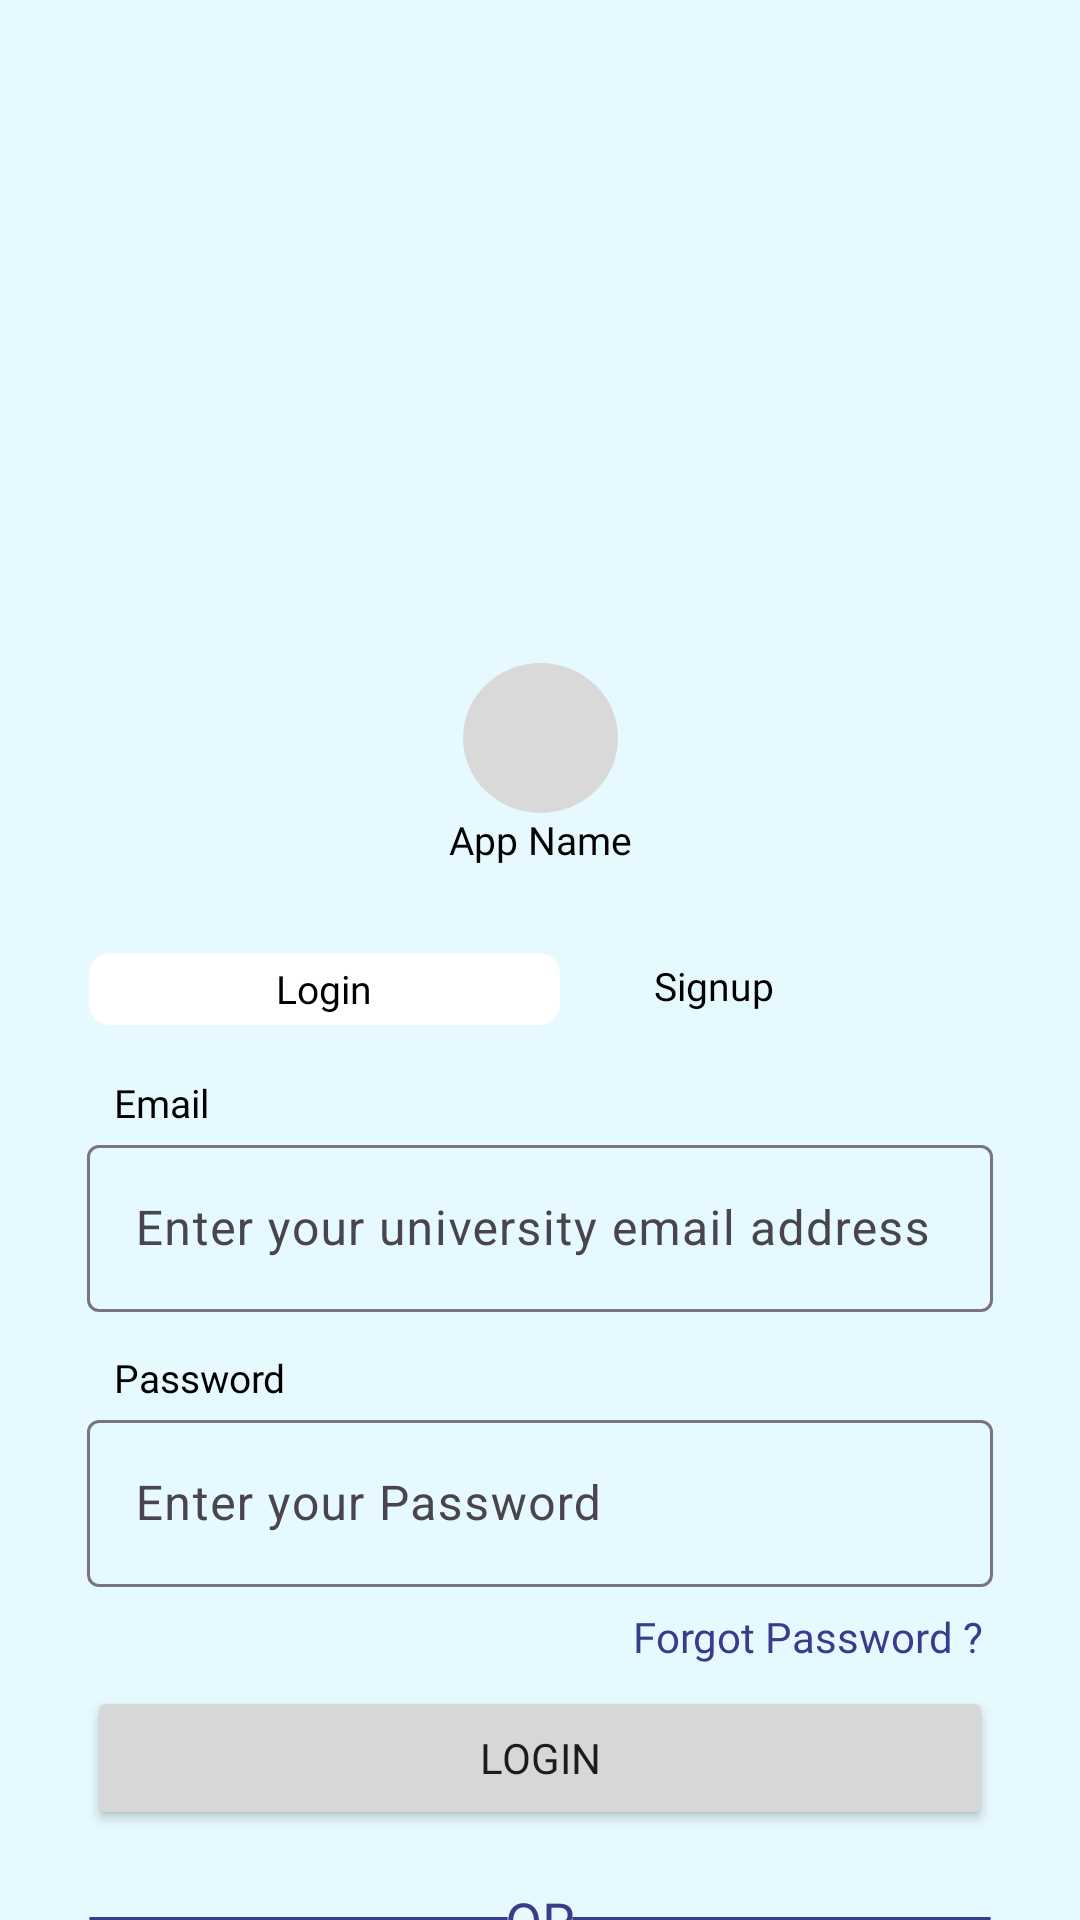

The Android layout XML behind this screen, and the referenced resources:
<!-- AndroidManifest.xml: application theme Theme.NelsonFinalYearProject -->
<!-- res/layout/fragment_login.xml -->
<?xml version="1.0" encoding="utf-8"?>
<androidx.constraintlayout.widget.ConstraintLayout xmlns:android="http://schemas.android.com/apk/res/android"
    xmlns:app="http://schemas.android.com/apk/res-auto"
    xmlns:tools="http://schemas.android.com/tools"
    android:layout_width="match_parent"
    android:layout_height="match_parent">

    <ImageButton
        android:id="@+id/iv_displayed_pic"
        android:layout_width="wrap_content"
        android:layout_height="wrap_content"
        android:background="@drawable/ic_circle_shape"
        android:layout_marginTop="221dp"
        app:layout_constraintEnd_toEndOf="parent"
        app:layout_constraintStart_toStartOf="parent"
        app:layout_constraintTop_toTopOf="parent" />


    <TextView
        android:id="@+id/tv_app_name"
        android:layout_width="wrap_content"
        android:layout_height="wrap_content"
        android:text="@string/Appp_name"
        android:textSize="13sp"
        android:textAppearance="@style/Appp_name"
        android:fontFamily="@font/poppins_medium"
        app:layout_constraintEnd_toEndOf="parent"
        app:layout_constraintStart_toStartOf="parent"
        app:layout_constraintTop_toBottomOf="@+id/iv_displayed_pic" />

    <TextView
        android:id="@+id/tv_login"
        android:layout_width="wrap_content"
        android:layout_height="wrap_content"
        android:gravity="center"
        android:text="@string/login"
        android:textSize="13sp"
        android:textAppearance="@style/login"
        android:fontFamily="@font/poppins_medium"
        android:padding="2dp"
        style="@style/ClickableView"
        android:layout_marginTop="29dp"
        android:background="@drawable/ic_tv_frame"
        app:layout_constraintEnd_toStartOf="@+id/tv_signup"
        app:layout_constraintStart_toStartOf="parent"
        app:layout_constraintTop_toBottomOf="@+id/tv_app_name" />


    <TextView
        android:id="@+id/tv_signup"
        android:layout_width="wrap_content"
        android:layout_height="wrap_content"
        android:padding="2dp"
        android:layout_marginEnd="100dp"
        style="@style/ClickableView"
        android:text="@string/signup"
        android:textSize="13sp"
        android:textAppearance="@style/signup"
        android:fontFamily="@font/poppins_medium"
        app:layout_constraintEnd_toEndOf="parent"
       app:layout_constraintTop_toTopOf="@+id/tv_login" />


    <TextView
        android:id="@+id/tv_email"
        android:layout_width="wrap_content"
        android:layout_height="wrap_content"
        android:layout_marginTop="17dp"
        android:layout_marginLeft="38dp"
        android:textSize="13sp"
        android:fontFamily="@font/poppins_medium"
        android:text="Email"
        android:textAppearance="@style/signup"
        app:layout_constraintStart_toStartOf="parent"
        app:layout_constraintTop_toBottomOf="@+id/tv_login" />

    <com.google.android.material.textfield.TextInputLayout
        android:id="@+id/input_email"
        android:layout_width="match_parent"
        android:layout_height="wrap_content"
        android:layout_marginRight="29dp"
        android:layout_marginLeft="29dp"
        android:hint="Enter your university email address"
        app:layout_constraintEnd_toEndOf="parent"
        app:layout_constraintStart_toStartOf="parent"
        app:layout_constraintTop_toBottomOf="@+id/tv_email">

        <com.google.android.material.textfield.TextInputEditText
            android:layout_width="match_parent"
            android:layout_height="wrap_content"
            android:inputType="textEmailAddress" />

    </com.google.android.material.textfield.TextInputLayout>

    <TextView
        android:id="@+id/tv_password"
        android:layout_width="wrap_content"
        android:layout_height="wrap_content"
        android:layout_marginStart="38dp"
        android:layout_marginTop="13dp"
        android:fontFamily="@font/poppins_medium"
        android:text="Password"
        android:textAppearance="@style/signup"
        android:textSize="13sp"
        app:layout_constraintStart_toStartOf="parent"
        app:layout_constraintTop_toBottomOf="@+id/input_email" />

    <com.google.android.material.textfield.TextInputLayout
        android:id="@+id/input_password"
        android:layout_width="match_parent"
        android:layout_height="wrap_content"
        android:layout_marginRight="29dp"
        android:layout_marginLeft="29dp"
        android:hint="Enter your Password"
        app:layout_constraintEnd_toEndOf="parent"
        app:layout_constraintStart_toStartOf="parent"
        app:layout_constraintTop_toBottomOf="@+id/tv_password">

        <com.google.android.material.textfield.TextInputEditText
            android:layout_width="match_parent"
            android:layout_height="wrap_content"
            android:inputType="textPassword"
            android:maxLength="20" />

    </com.google.android.material.textfield.TextInputLayout>

    <TextView
        android:id="@+id/tv_forgot_pass"
        android:layout_width="wrap_content"
        android:layout_height="wrap_content"
        android:text="Forgot Password ? "
        style="@style/ClickableView"
        android:layout_marginTop="7dp"
        android:layout_marginRight="29dp"
        android:fontFamily="@font/poppins_medium"
        android:textColor="#393C8B"
        app:layout_constraintEnd_toEndOf="parent"
        app:layout_constraintTop_toBottomOf="@+id/input_password" />

    <Button
        android:id="@+id/btn_login"
        android:layout_width="match_parent"
        android:layout_height="wrap_content"
        android:layout_marginTop="7dp"
        android:layout_marginLeft="29dp"
        android:layout_marginRight="29dp"
        android:fontFamily="@font/poppins_medium"
        android:text="Login"
        app:layout_constraintEnd_toEndOf="parent"
        app:layout_constraintStart_toStartOf="parent"
        app:layout_constraintTop_toBottomOf="@+id/tv_forgot_pass" />

    <View
        android:id="@+id/line_1"
        android:layout_width="141dp"
        android:layout_height="2dp"
        android:layout_alignParentStart="true"
        android:layout_alignParentTop="true"
        android:layout_marginRight="29dp"
        android:layout_marginTop="28dp"
        android:background="@drawable/ic_line_1"
        app:layout_constraintEnd_toEndOf="parent"
        app:layout_constraintTop_toBottomOf="@+id/btn_login" />


    <TextView
        android:layout_width="wrap_content"
        android:layout_height="wrap_content"
        android:fontFamily="@font/poppins_medium"
        android:text="OR"
        android:textColor="#393C8B"
        android:textSize="18sp"
        android:layout_marginTop="18dp"
        app:layout_constraintEnd_toStartOf="@+id/line_1"
        app:layout_constraintStart_toEndOf="@+id/line_2"
        app:layout_constraintTop_toBottomOf="@+id/btn_login" />

    <View
        android:id="@+id/line_2"
        android:layout_width="141dp"
        android:layout_height="2dp"
        android:layout_alignParentStart="true"
        android:layout_alignParentTop="true"
        android:layout_marginRight="29dp"
        android:layout_marginTop="28dp"
        android:layout_marginLeft="29dp"
        android:background="@drawable/ic_line_1"
        app:layout_constraintStart_toStartOf="parent"
        app:layout_constraintTop_toBottomOf="@+id/btn_login" />

    <ImageView
        android:id="@+id/iv_google_icon"
        android:layout_width="40dp"
        android:layout_height="40dp"
        android:layout_alignParentStart="true"
        android:layout_alignParentTop="true"
        android:layout_marginTop="28dp"
        android:layout_marginStart="135dp"
        android:padding="10dp"
        android:src="@drawable/ic_google"
        android:background="@drawable/rectangle_4"
        style="@style/ClickableView"
        android:elevation="10dp"
        app:layout_constraintStart_toStartOf="parent"
        app:layout_constraintTop_toBottomOf="@+id/line_2"
        tools:ignore="MissingConstraints" />

    <ImageView
        android:id="@+id/rectangle_5"
        android:layout_width="40dp"
        android:layout_height="40dp"
        android:layout_alignParentStart="true"
        android:layout_alignParentTop="true"
        android:layout_marginTop="28dp"
        android:layout_marginEnd="135dp"
        style="@style/ClickableView"
        android:background="@drawable/rectangle_4"
        android:elevation="10dp"
        android:padding="10dp"
        android:src="@drawable/ic_telephone"
        app:layout_constraintEnd_toEndOf="parent"
        app:layout_constraintTop_toBottomOf="@+id/line_2"
        tools:ignore="MissingConstraints" />

    <TextView
        android:id="@+id/tv_dont_have"
        android:layout_width="wrap_content"
        android:layout_height="wrap_content"
        android:text="Don't have an account? "
        android:layout_marginTop="37dp"
        android:layout_marginStart="98dp"
        app:layout_constraintStart_toStartOf="parent"
        app:layout_constraintTop_toBottomOf="@+id/iv_google_icon" />

    <TextView
        android:id="@+id/tv_signup_bottom"
        android:layout_width="wrap_content"
        android:layout_height="wrap_content"
        android:text="Sign up"
        android:layout_marginEnd="118dp"
        android:textColor="#393C8B"
        style="@style/ClickableView"
        app:layout_constraintEnd_toEndOf="parent"
        app:layout_constraintTop_toTopOf="@+id/tv_dont_have" />


</androidx.constraintlayout.widget.ConstraintLayout>
<!-- resources referenced by this layout -->
<resources>
  <!-- drawable ic_circle_shape (drawable) -->
  <?xml version="1.0" encoding="utf-8"?>
  <shape
      xmlns:android="http://schemas.android.com/apk/res/android"
      android:shape="oval">
  
      <solid
          android:color="#D9D9D9"/>
  
      <size
          android:width="51.82dp"
          android:height="50dp"/>
  </shape>
  <!-- drawable ic_line_1 (drawable) -->
  <vector xmlns:android="http://schemas.android.com/apk/res/android"
      android:width="143dp"
      android:height="1dp"
      android:viewportWidth="143"
      android:viewportHeight="1">
    <path
        android:pathData="M1,0.75H142"
        android:strokeWidth="0.5"
        android:fillColor="#00000000"
        android:strokeColor="#393C8B"
        android:strokeLineCap="round"/>
  </vector>
  <!-- drawable ic_tv_frame (drawable) -->
  <?xml version="1.0" encoding="utf-8"?>
  <vector
      xmlns:android="http://schemas.android.com/apk/res/android"
      xmlns:aapt="http://schemas.android.com/aapt"
      android:width="157dp"
      android:height="24dp"
      android:viewportWidth="157"
      android:viewportHeight="24"
      >
      <group>
          <clip-path
              android:pathData="M7 0H150C153.866 0 157 3.13401 157 7V17C157 20.866 153.866 24 150 24H7C3.13401 24 0 20.866 0 17V7C0 3.13401 3.13401 0 7 0Z"
              />
          <path
              android:pathData="M0 0V24H157V0"
              android:fillColor="#FFFFFF"
              />
      </group>
  </vector>
  <!-- drawable rectangle_4 (drawable) -->
  <?xml version="1.0" encoding="utf-8"?>
  <vector
      xmlns:android="http://schemas.android.com/apk/res/android"
      xmlns:aapt="http://schemas.android.com/aapt"
      android:width="40dp"
      android:height="40dp"
      android:viewportWidth="40"
      android:viewportHeight="40"
      >
      <group>
          <clip-path
              android:pathData="M8 0H32C36.4183 0 40 3.58172 40 8V32C40 36.4183 36.4183 40 32 40H8C3.58172 40 0 36.4183 0 32V8C0 3.58172 3.58172 0 8 0Z"
              />
          <path
              android:pathData="M0 0V40H40V0"
              android:fillColor="#FFFFFF"
              />
      </group>
  </vector>
  <string name="Appp_name">App Name</string>
  <string name="login">Login</string>
  <string name="signup">Signup</string>
  <style name="Appp_name">
          <item name="android:textSize">12sp</item>
          <item name="android:textColor">#000000</item>
      </style>
  <style name="ClickableView">
          <item name="android:clickable">true</item>
          <item name="android:focusable">true</item>
          <item name="android:background">?attr/actionBarItemBackground</item>
      </style>
  <style name="login">
          <item name="android:textSize">12sp</item>
          <item name="android:textColor">#000000</item>
      </style>
  <style name="signup">
          <item name="android:textSize">12sp</item>
          <item name="android:textColor">#000000</item>
      </style>
  <style name="Theme.NelsonFinalYearProject" parent="Base.Theme.NelsonFinalYearProject" />
  <style name="Base.Theme.NelsonFinalYearProject" parent="Theme.Material3.Light.NoActionBar">
          
          
          <item name="android:windowBackground">#E6F9FF</item>
      </style>
</resources>
